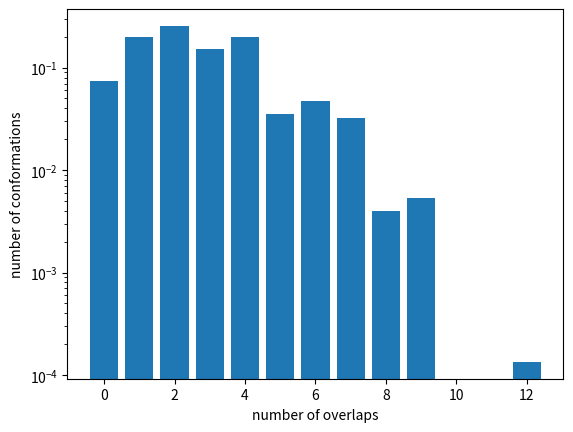

This figure's Python source:
"""
    calculates number of configurations for a ring grid phantom polymer and
    overlap distribution for the chain.
"""

import math
#from math import comb
from scipy.special import comb
from collections import Counter
import json
import os
import matplotlib.pyplot as plt


class Overlap:
    """
    calculating number of overlaps  for a ring grid polymer of given N.
    N should be  even to make a ring polymer.
    """

    def __init__(self, N):
        """
        N -- number of monomers
        """
        self.n = N
        self.n_conformations = self.n_conform()
        self.overlaps_hist = None
        self.indexes = self.calculate_steps()
        self.dict = self.make_steps()
        self.encoded_conformations = None

    #         self.keep_result = []




    def __str__(self):
        return "overlaps for %i beads has %i conformations" % (self.n, self.n_conformations)

    def n_conform(self):
        """
        """
        r = 0
        for i in range(self.n // 2 + 1):
            for j in range(self.n // 2 - i + 1):
                r = r + math.factorial(self.n) / math.factorial(i)**2 / math.factorial(j)**2 / math.factorial(
                    self.n // 2 - i - j)**2
        return r


    def fun(self, d, res):
        """
        returns a letter representation for a number combination.
        For example for  n=4 it  is (2,0,0) -->> ['i+i+i-i-', 'i+i-i+i-', 'i+i-i-i+', '-+-+', '-++-'  ,'--++']

        :param d: numeric representation of the closed trajectory e.g. (2,0,1)
        :type d: dict
        :param res: string representation for all possible configurations  for the given numeric representation, see above in the function doc
        :type res: str
        :return: string representation for all possible configurations
        :rtype:
        """
        if sum(d.values()) == 0: # if (0,0,0) that is we are at the initial point
            Overlap.keep_result(res)
            return
        else:
            for k in [item for item in d.keys() if d[item] > 0]:
                r = res
                r += k

                tmp = d.copy()
                tmp[k] -= 1

                self.fun(tmp, r)


    def calculate_steps(self):
        """
        given number of monomers, n, produce the indexes (i,j,k)
        as the number of steps to make in positive and negative direction
        """
        res = []
        for i in range(self.n // 2 + 1):
            for j in range(self.n // 2 - i + 1):
                res.append((i, j, self.n // 2 - i - j))
        return res


    def make_step(self, tup):
        """
        encodes  single index
        :return:
        :rtype:
        """
        res = []
        d = {}
        d['i+'] = tup[0]
        d['i-'] = tup[0]
        d['j+'] = tup[1]
        d['j-'] = tup[1]
        d['k+'] = tup[2]
        d['k-'] = tup[2]

        res.append(d)

        return res


    def make_steps(self):
        """
        encodes indexes in dict
        """
        res = []
        for tup in self.indexes:
            d = {}
            d['i+'] = tup[0]
            d['i-'] = tup[0]
            d['j+'] = tup[1]
            d['j-'] = tup[1]
            d['k+'] = tup[2]
            d['k-'] = tup[2]

            res.append(d)
        return res

    #     @static
    def keep_result(data):
        """
        """
        Overlap.keep_result.all.append(data)


    def calculate_all_conformations(self):
        Overlap.keep_result.all = []

        for entry in self.dict:
            # generating trajectory representation  for each combination
            self.fun(entry, '')
            # print(Overlap.keep_result.all)


    def encode_single_conformation(self, conformation):
        """

        :param conformation:
        :type conformation:
        :return:
        :rtype:
        """

        conf_encoded = []
        start = [0, 0, 0]
        for symbol in [conformation[i:i + 2] for i in range(0, len(conformation), 2)]:
            if symbol == 'k+':
                start[2] += 1
            elif symbol == 'k-':
                start[2] -= 1
            elif symbol == 'i+':
                start[0] += 1
            elif symbol == 'i-':
                start[0] -= 1
            elif symbol == 'j+':
                start[1] += 1
            elif symbol == 'j-':
                start[1] -= 1
            conf_encoded.append(tuple(start.copy()))

        return conf_encoded


    def encode_to_coords(self):
        """
        encodes string conformation representation to the numeric representation
        e.g. 'i+i+i-i-' --> [ (1,0,0), (2,0,0), (1,0,0), (0,0,0) ]
        """
        res = []
        for conformation in Overlap.keep_result.all:
            conf_encoded = []
            start = [0, 0, 0]
            for symbol in [conformation[i:i + 2] for i in range(0, len(conformation), 2)]:
                if symbol == 'k+':
                    start[2] += 1
                elif symbol == 'k-':
                    start[2] -= 1
                elif symbol == 'i+':
                    start[0] += 1
                elif symbol == 'i-':
                    start[0] -= 1
                elif symbol == 'j+':
                    start[1] += 1
                elif symbol == 'j-':
                    start[1] -= 1
                conf_encoded.append(tuple(start.copy()))

            res.append(conf_encoded)
        self.encoded_conformations = res




    def get_overlaps(self):
        """
        """
        overlaps = []
        for conf in self.encoded_conformations:
            #  conf is like [ (1,0,0), (2,0,0), (1,0,0), (0,0,0) ]
            overlaps.append(sum([comb(lst, 2) for lst in Counter(conf).values()]))

        counts = Counter(overlaps)

        self.overlaps_hist = dict(counts)


    def get_overlaps_histogram(self):

        fname = "counts_%i.json" % (self.n)
        if not os.path.isfile(fname):

            self.calculate_all_conformations() # all confs are encoded as a list of strings like 'i+i+i-i-'
            self.encode_to_coords()
            self.get_overlaps()

        else:
            dct = open(fname, 'r').read()
            dct = json.loads(dct)
            self.overlaps_hist = dict(zip([int(el) for el in dct.keys()], dct.values()))

        return self.overlaps_hist


    def save_overlaps_histogram(self):
        fname = "counts_%i.json" % (self.n)
        if not os.path.isfile(fname):
            json.dump(self.overlaps_hist, open(fname, 'w'))


    def plot_overlaps_histogram(self):

        self.overlaps_hist = dict(zip(self.overlaps_hist.keys(), [v/sum(self.overlaps_hist.values()) for v in self.overlaps_hist.values()]))
        plt.bar(self.overlaps_hist.keys(), self.overlaps_hist.values())
        plt.yscale('log')
        plt.xlabel('number of overlaps')
        plt.ylabel('number of conformations')



if __name__=="__main__":

    overlaps = Overlap(8)
    print(overlaps)

    print(overlaps.get_overlaps_histogram())

    overlaps.save_overlaps_histogram()

    overlaps.plot_overlaps_histogram()
